9-way image classification set "Date_Fruit_dataset" from GitHub (Talal1421/CSC462_DateFruit_Project); label vocabulary: Ajwa date, Galaxy date, Mejdool date, Meneifi date, Nabtat Ali date, Rutab date, Shaishe date, Sokari date, Sugaey date.

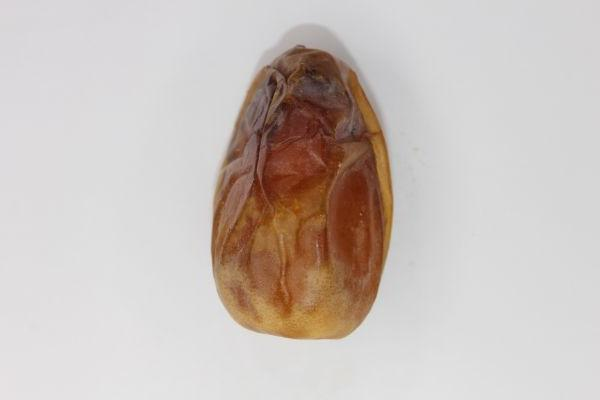
Label: Sugaey date

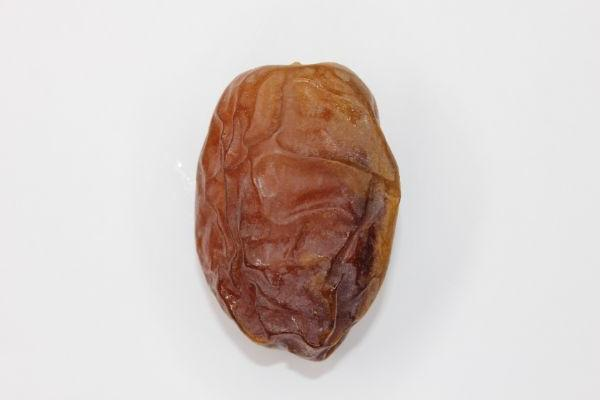
Label: Mejdool date

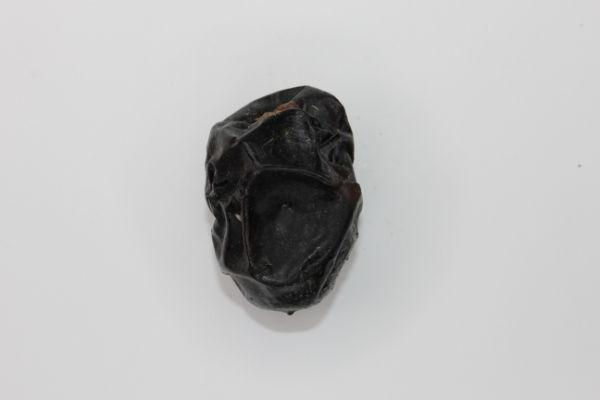
Label: Ajwa date

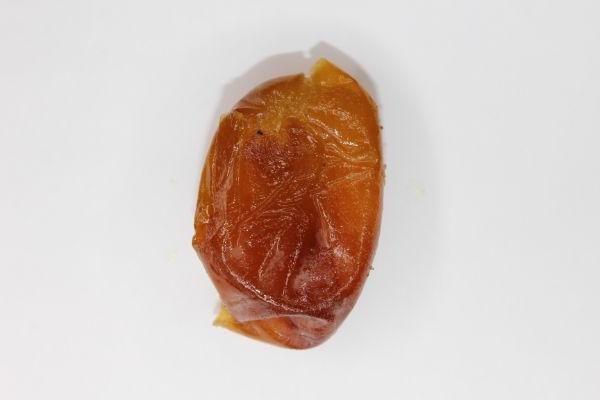
Label: Rutab date

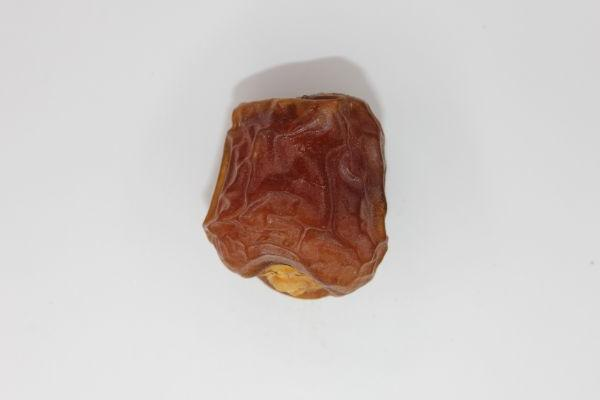
Label: Galaxy date

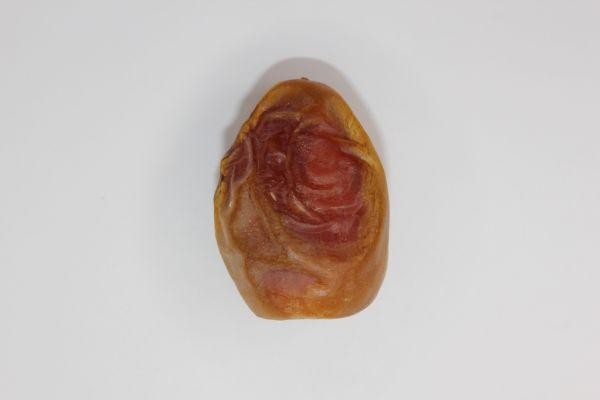
Label: Meneifi date
